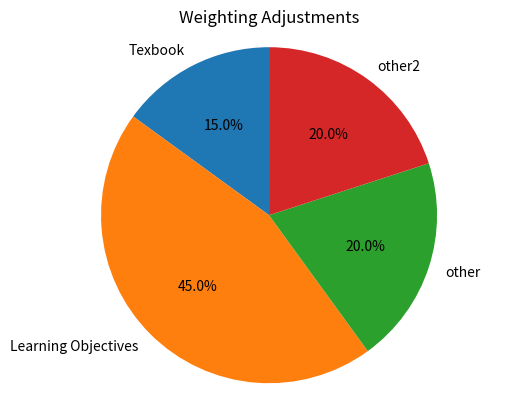

Generate this figure with matplotlib:
import matplotlib.pyplot as plt


labels = ['Texbook', 'Learning Objectives', 'other', 'other2']
sizes = [15, 45, 20, 20]

fig, ax = plt.subplots()
ax.pie(sizes, labels=labels, autopct='%1.1f%%', startangle=90)
plt.title("Weighting Adjustments")
# Equal aspect ratio ensures that pie is drawn as a circle
ax.axis('equal')

fig
